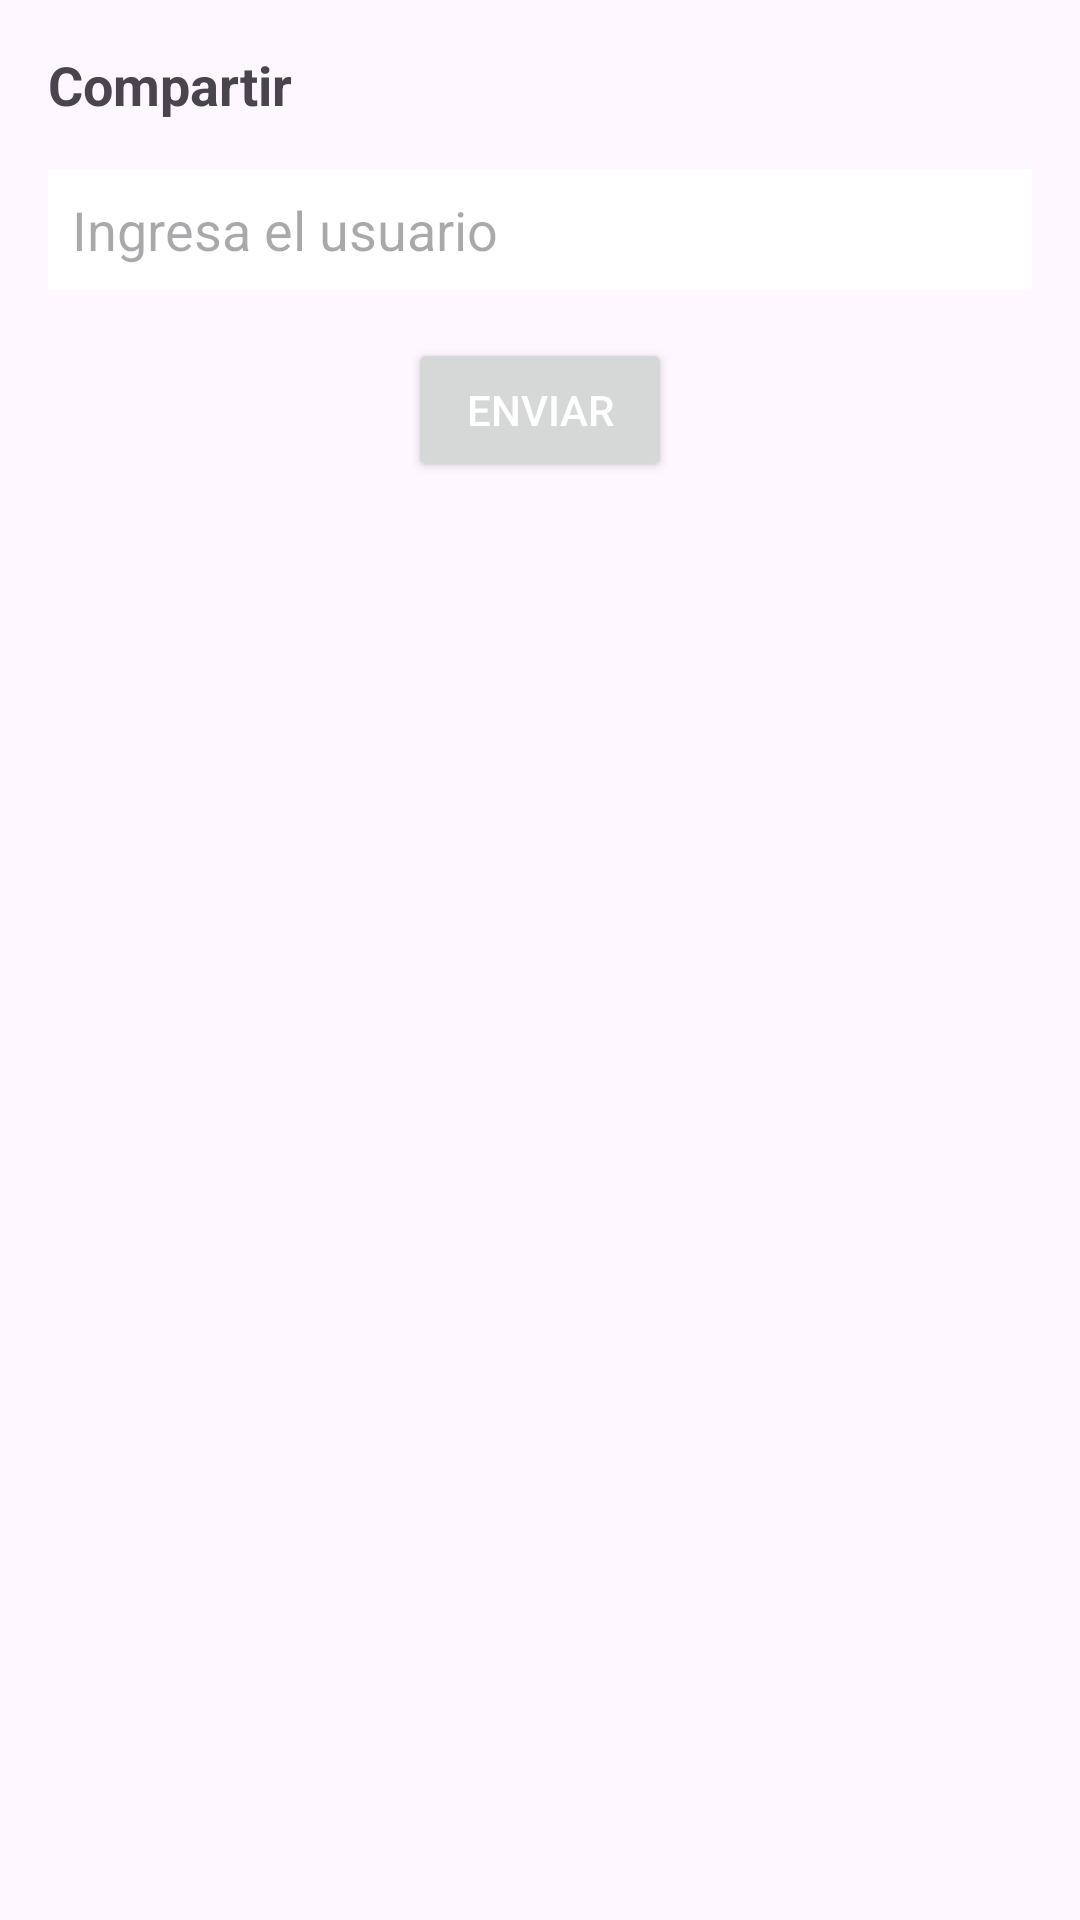

Here is an Android app screen rendered from its layout file. Give the layout XML and the strings, colors and styles it references.
<!-- AndroidManifest.xml: application theme Theme.Notionaryv1 -->
<!-- res/layout/dialog_share_note.xml -->
<?xml version="1.0" encoding="utf-8"?>
<androidx.constraintlayout.widget.ConstraintLayout xmlns:android="http://schemas.android.com/apk/res/android"
    xmlns:app="http://schemas.android.com/apk/res-auto"
    android:layout_width="match_parent"
    android:layout_height="wrap_content"
    android:padding="16dp">

    <TextView
        android:id="@+id/tv_share_note_title"
        android:layout_width="0dp"
        android:layout_height="wrap_content"
        android:text="Compartir"
        android:textStyle="bold"
        android:textSize="18sp"
        app:layout_constraintTop_toTopOf="parent"
        app:layout_constraintStart_toStartOf="parent"
        app:layout_constraintEnd_toEndOf="parent" />

    <EditText
        android:id="@+id/et_username"
        android:layout_width="0dp"
        android:layout_height="wrap_content"
        android:hint="Ingresa el usuario"
        android:inputType="text"
        android:padding="8dp"
        android:background="@android:color/white"
        android:layout_marginTop="16dp"
        app:layout_constraintTop_toBottomOf="@id/tv_share_note_title"
        app:layout_constraintStart_toStartOf="parent"
        app:layout_constraintEnd_toEndOf="parent"/>

    <Button
        android:id="@+id/btn_send"
        android:layout_width="wrap_content"
        android:layout_height="wrap_content"
        android:text="Enviar"
        android:layout_marginTop="16dp"
        android:textColor="@android:color/white"
        app:layout_constraintTop_toBottomOf="@id/et_username"
        app:layout_constraintEnd_toEndOf="parent"
        app:layout_constraintStart_toStartOf="parent" />
</androidx.constraintlayout.widget.ConstraintLayout>
<!-- resources referenced by this layout -->
<resources>
  <style name="Theme.Notionaryv1" parent="Base.Theme.Notionaryv1" />
  <style name="Base.Theme.Notionaryv1" parent="Theme.Material3.DayNight.NoActionBar">
           Customize your light theme here.
  
           <item name="colorPrimary">@color/primary</item>
      </style>
  <color name="primary">#625BC3</color>
</resources>
